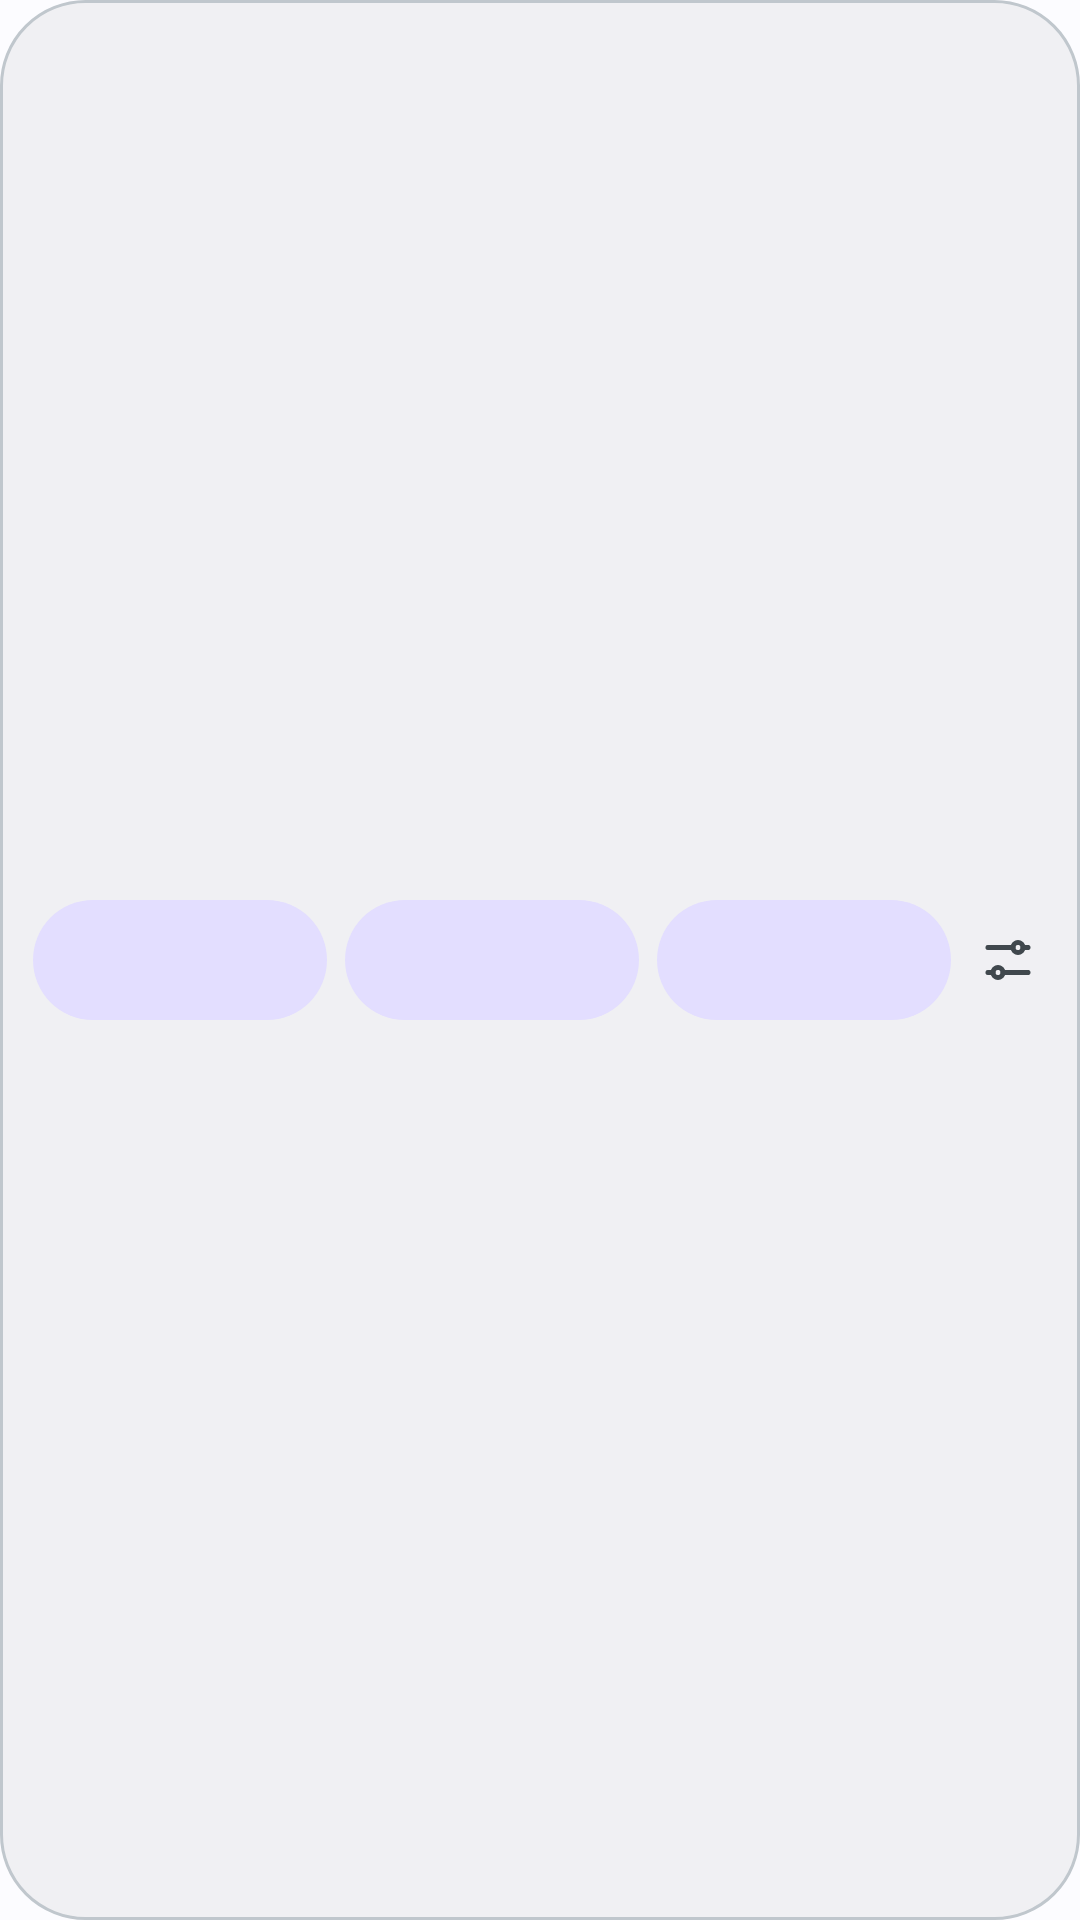

Write the Android layout XML for this screen, with the resource values it uses.
<!-- AndroidManifest.xml: application theme AppTheme -->
<!-- res/layout/widget_home_actions.xml -->
<?xml version="1.0" encoding="utf-8"?>
<LinearLayout xmlns:android="http://schemas.android.com/apk/res/android"
    android:id="@android:id/background"
    android:layout_width="match_parent"
    android:layout_height="match_parent"
    android:background="@drawable/widget_bg"
    android:gravity="center_vertical"
    android:orientation="vertical"
    android:paddingStart="8dp"
    android:paddingTop="6dp"
    android:paddingEnd="8dp"
    android:paddingBottom="6dp">

    <LinearLayout
        android:id="@+id/home_row1"
        android:layout_width="match_parent"
        android:layout_height="wrap_content"
        android:gravity="center_vertical"
        android:orientation="horizontal">

        <TextView android:id="@+id/home_b0" style="@style/DonnaWidgetHomeButton" />
        <TextView android:id="@+id/home_b1" style="@style/DonnaWidgetHomeButton" />
        <TextView android:id="@+id/home_b2" style="@style/DonnaWidgetHomeButton" />

        <ImageView
            android:id="@+id/home_edit"
            android:layout_width="32dp"
            android:layout_height="40dp"
            android:contentDescription="@string/widget_home_edit"
            android:padding="6dp"
            android:src="@drawable/ic_donna_settings"
            android:tint="@color/donna_muted" />
    </LinearLayout>

    <LinearLayout
        android:id="@+id/home_row2"
        android:layout_width="match_parent"
        android:layout_height="wrap_content"
        android:layout_marginTop="6dp"
        android:layout_marginEnd="32dp"
        android:orientation="horizontal"
        android:visibility="gone">

        <TextView android:id="@+id/home_b3" style="@style/DonnaWidgetHomeButton" />
        <TextView android:id="@+id/home_b4" style="@style/DonnaWidgetHomeButton" />
        <TextView android:id="@+id/home_b5" style="@style/DonnaWidgetHomeButton" />
    </LinearLayout>

    <TextView
        android:id="@+id/home_empty"
        android:layout_width="match_parent"
        android:layout_height="wrap_content"
        android:gravity="center"
        android:minHeight="40dp"
        android:text="@string/widget_home_setup"
        android:textColor="@color/donna_text"
        android:textSize="13sp"
        android:visibility="gone" />
</LinearLayout>
<!-- resources referenced by this layout -->
<resources>
  <color name="donna_muted">#5c5878</color>
  <color name="donna_text">#2a2740</color>
  <!-- drawable ic_donna_settings (drawable) -->
  <?xml version="1.0" encoding="utf-8"?>
  <vector xmlns:android="http://schemas.android.com/apk/res/android"
      android:width="24dp"
      android:height="24dp"
      android:viewportWidth="24"
      android:viewportHeight="24">
      <path
          android:pathData="M4 7h10M18 7h2M4 17h2M10 17h10"
          android:strokeColor="#FFFFFFFF"
          android:strokeWidth="2"
          android:strokeLineCap="round"
          android:strokeLineJoin="round" />
      <path
          android:pathData="M14 7a2 2 0 1 0 4 0 2 2 0 1 0-4 0z"
          android:strokeColor="#FFFFFFFF"
          android:strokeWidth="2"
          android:strokeLineCap="round"
          android:strokeLineJoin="round" />
      <path
          android:pathData="M6 17a2 2 0 1 0 4 0 2 2 0 1 0-4 0z"
          android:strokeColor="#FFFFFFFF"
          android:strokeWidth="2"
          android:strokeLineCap="round"
          android:strokeLineJoin="round" />
  </vector>
  <!-- drawable widget_bg (drawable) -->
  <?xml version="1.0" encoding="utf-8"?>
  <shape xmlns:android="http://schemas.android.com/apk/res/android" android:shape="rectangle">
      <solid android:color="@color/donna_surface" />
      <stroke android:width="1dp" android:color="@color/donna_border" />
      <corners android:radius="@dimen/donna_widget_radius" />
  </shape>
  <string name="widget_home_edit">Knöpfe auswählen</string>
  <string name="widget_home_setup">Tippen, um Szenen oder Routinen zu wählen.</string>
  <style name="DonnaWidgetHomeButton">
          <item name="android:layout_width">0dp</item>
          <item name="android:layout_height">40dp</item>
          <item name="android:layout_marginStart">3dp</item>
          <item name="android:layout_marginEnd">3dp</item>
          <item name="android:layout_weight">1</item>
          <item name="android:background">@drawable/widget_home_btn_bg</item>
          <item name="android:ellipsize">end</item>
          <item name="android:gravity">center</item>
          <item name="android:maxLines">1</item>
          <item name="android:paddingStart">10dp</item>
          <item name="android:paddingEnd">10dp</item>
          <item name="android:textColor">@color/donna_on_accent_container</item>
          <item name="android:textSize">13sp</item>
          <item name="android:textStyle">bold</item>
      </style>
  <style name="AppTheme" parent="Theme.AppCompat.DayNight.NoActionBar">
          <item name="android:editTextBackground">@android:color/transparent</item>
          <item name="android:windowBackground">@color/donna_bg</item>
          <item name="colorAccent">@color/donna_accent</item>
      </style>
  <color name="donna_surface">#ffffff</color>
  <color name="donna_border">#e6e3f2</color>
  <dimen name="donna_widget_radius">28dp</dimen>
  <!-- drawable widget_home_btn_bg (drawable) -->
  <?xml version="1.0" encoding="utf-8"?>
  <shape xmlns:android="http://schemas.android.com/apk/res/android" android:shape="rectangle">
      <solid android:color="@color/donna_accent_container" />
      <corners android:radius="999dp" />
  </shape>
  <color name="donna_on_accent_container">#352297</color>
  <color name="donna_bg">#f6f5fb</color>
  <color name="donna_accent">#4b3bc9</color>
  <color name="donna_accent_container">#e3deff</color>
</resources>
